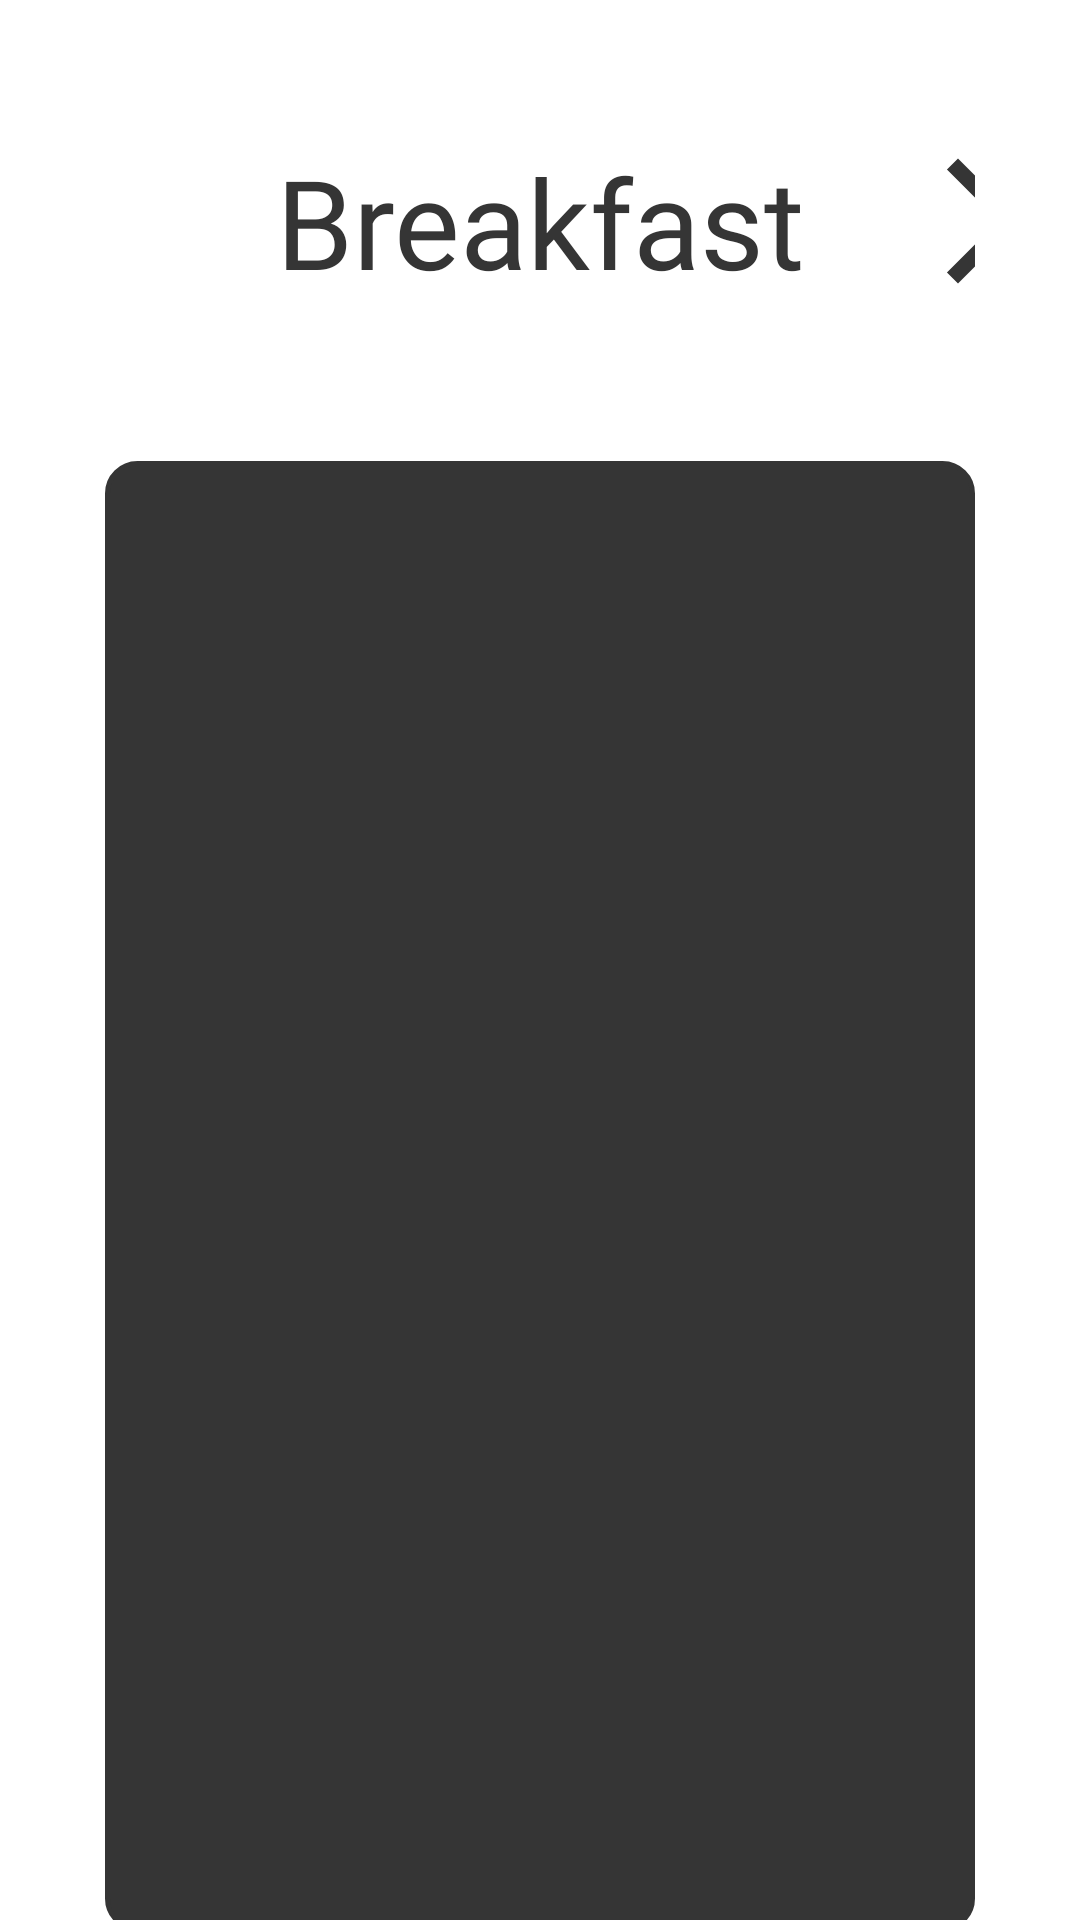

This screen was rendered from an Android layout file. Write that file and the resources it references.
<!-- AndroidManifest.xml: application theme Theme.FitBoost2 -->
<!-- res/layout/fragment_diet_breakfast.xml -->
<?xml version="1.0" encoding="utf-8"?>
<FrameLayout xmlns:android="http://schemas.android.com/apk/res/android"
    xmlns:tools="http://schemas.android.com/tools"
    android:layout_width="match_parent"
    android:layout_height="match_parent"
    android:paddingLeft="35dp"
    android:paddingRight="35dp">


    <LinearLayout
        android:layout_width="match_parent"
        android:layout_height="wrap_content"
        android:gravity="center"
        android:orientation="vertical">

        <LinearLayout
            android:layout_width="match_parent"
            android:layout_height="wrap_content"
            android:layout_marginTop="50dp"
            android:gravity="center"
            android:orientation="horizontal">

            <TextView
                android:id="@+id/goDinnerFormBreakfast"
                style="@style/DietBackIcon"
                android:layout_width="50dp"
                android:layout_height="50dp"
                android:layout_marginRight="5dp" />

            <TextView
                style="@style/textcolorGrayToWhite"
                android:layout_width="235dp"
                android:layout_height="wrap_content"
                android:fontFamily="@font/barlow_semi_condensed_black"
                android:text="Breakfast"
                android:textAlignment="center"
                android:textSize="20pt" />

            <TextView
                android:id="@+id/goBrunchFromBreakfast"
                style="@style/DietForwardIcon"
                android:layout_width="50dp"
                android:layout_height="50dp"
                android:layout_marginLeft="5dp" />
        </LinearLayout>

        <TextView
            android:id="@+id/mealPlanNameTextView"
            android:layout_width="match_parent"
            android:layout_height="wrap_content"
            android:fontFamily="@font/barlow_semi_condensed_black"
            android:padding="10dp"
            android:text=""
            android:textColor="@color/Szarawy_ciemny"
            android:textSize="24sp"
            android:textStyle="bold" />

        <LinearLayout
            android:layout_width="wrap_content"
            android:layout_height="490dp"
            android:background="@drawable/border_fragment_menu"
            android:orientation="vertical"
            android:padding="10dp">


            <ScrollView
                android:layout_width="wrap_content"
                android:layout_height="wrap_content"
                android:scrollbars="none">

                <TextView
                    android:id="@+id/mealPlanDescriptionTextView"
                    android:layout_width="match_parent"
                    android:layout_height="wrap_content"
                    android:width="1000dp"
                    android:fontFamily="@font/barlow_semi_condensed_medium"
                    android:padding="10dp"
                    android:text=""
                    android:textAlignment="viewStart"
                    android:textColor="@color/white"
                    android:textSize="20sp" />


            </ScrollView>
        </LinearLayout>

    </LinearLayout>


</FrameLayout>
<!-- resources referenced by this layout -->
<resources>
  <color name="Szarawy_ciemny">#FF353535</color>
  <color name="white">#FFFFFFFF</color>
  <!-- drawable border_fragment_menu (drawable) -->
  <?xml version="1.0" encoding="utf-8"?>
  <shape xmlns:android="http://schemas.android.com/apk/res/android"
  
      android:shape="rectangle">
  
  
      <corners
  
          android:radius="10dp"/>
  
      <stroke
          android:color="@color/Szarawy_ciemny"
          android:width="1.5dp"/>
      <solid
          android:color="@color/Szarawy_ciemny"/>
  
  </shape>
  <style name="DietBackIcon">
          <item name="android:drawableLeft">@drawable/baseline_arrow_back_ios_50_gray</item>
      </style>
  <style name="DietForwardIcon">
          <item name="android:drawableLeft">@drawable/baseline_arrow_forward_ios_50_gray</item>
      </style>
  <style name="textcolorGrayToWhite">
          <item name="android:textColor">@color/Szarawy_ciemny</item>
          <item name="android:buttonTint">@color/Szarawy_ciemny</item>
          <item name="android:textColorHint">@color/Szarawy_ciemny</item>
          <item name="android:textColorLink">@color/Szarawy_ciemny</item>
      </style>
  <style name="Theme.FitBoost2" parent="Theme.MaterialComponents.DayNight.NoActionBar">
          
          <item name="colorPrimary">#FF353535</item>
          <item name="colorPrimaryVariant">#8ED17F</item>
          <item name="colorOnPrimary">@color/white</item>
          
          <item name="colorSecondary">#7D97CC</item>
          <item name="colorSecondaryVariant">#EDC192</item>
          <item name="colorOnSecondary">@color/black</item>
          
          <item name="android:statusBarColor">?attr/colorPrimaryVariant</item>
          
      </style>
  <!-- drawable baseline_arrow_back_ios_50_gray (drawable) -->
  <vector android:autoMirrored="true" android:height="50dp"
      android:tint="#353535" android:viewportHeight="24"
      android:viewportWidth="24" android:width="50dp" xmlns:android="http://schemas.android.com/apk/res/android">
      <path android:fillColor="@android:color/white" android:pathData="M11.67,3.87L9.9,2.1 0,12l9.9,9.9 1.77,-1.77L3.54,12z"/>
  </vector>
  <!-- drawable baseline_arrow_forward_ios_50_gray (drawable) -->
  <vector android:autoMirrored="true" android:height="50dp"
      android:tint="#353535" android:viewportHeight="24"
      android:viewportWidth="24" android:width="50dp" xmlns:android="http://schemas.android.com/apk/res/android">
      <path android:fillColor="@android:color/white" android:pathData="M6.23,20.23l1.77,1.77l10,-10l-10,-10l-1.77,1.77l8.23,8.23z"/>
  </vector>
  <color name="black">#FF000000</color>
</resources>
